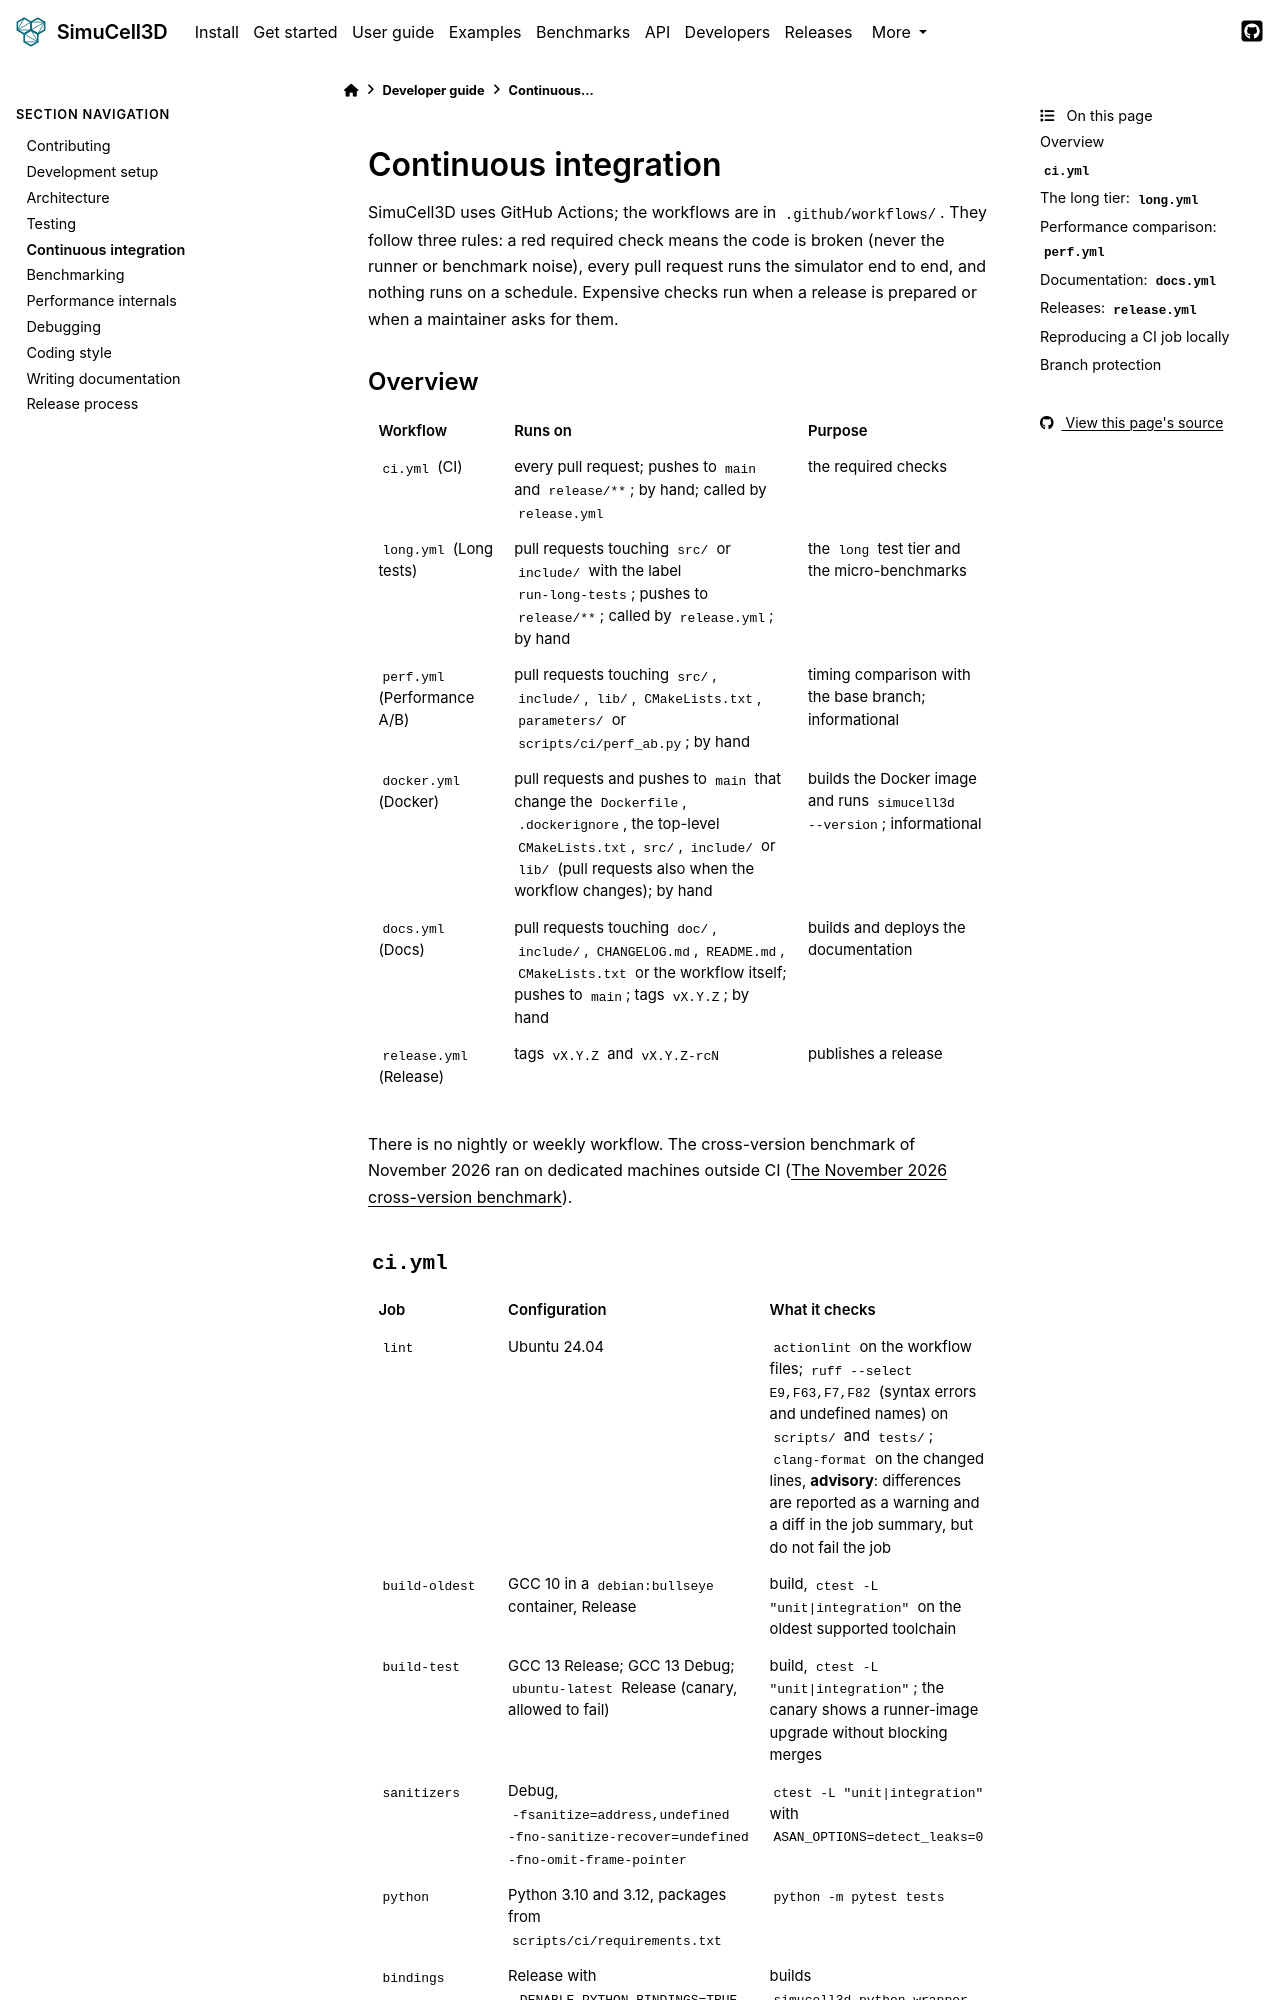

repository: nilesh-patil/simucell3d · page: 2.1/developers/continuous_integration.html · generator: sphinx

(dev-ci)=
# Continuous integration

SimuCell3D uses GitHub Actions; the workflows are in `.github/workflows/`. They follow three
rules: a red required check means the code is broken (never the runner or benchmark noise), every
pull request runs the simulator end to end, and nothing runs on a schedule. Expensive checks run
when a release is prepared or when a maintainer asks for them.

## Overview

| Workflow | Runs on | Purpose |
|---|---|---|
| `ci.yml` (CI) | every pull request; pushes to `main` and `release/**`; by hand; called by `release.yml` | the required checks |
| `long.yml` (Long tests) | pull requests touching `src/` or `include/` with the label `run-long-tests`; pushes to `release/**`; called by `release.yml`; by hand | the `long` test tier and the micro-benchmarks |
| `perf.yml` (Performance A/B) | pull requests touching `src/`, `include/`, `lib/`, `CMakeLists.txt`, `parameters/` or `scripts/ci/perf_ab.py`; by hand | timing comparison with the base branch; informational |
| `docker.yml` (Docker) | pull requests and pushes to `main` that change the `Dockerfile`, `.dockerignore`, the top-level `CMakeLists.txt`, `src/`, `include/` or `lib/` (pull requests also when the workflow changes); by hand | builds the Docker image and runs `simucell3d --version`; informational |
| `docs.yml` (Docs) | pull requests touching `doc/`, `include/`, `CHANGELOG.md`, `README.md`, `CMakeLists.txt` or the workflow itself; pushes to `main`; tags `vX.Y.Z`; by hand | builds and deploys the documentation |
| `release.yml` (Release) | tags `vX.Y.Z` and `vX.Y.Z-rcN` | publishes a release |

There is no nightly or weekly workflow. The cross-version benchmark of November 2026 ran on
dedicated machines outside CI ({ref}`dev-benchmarking-bench2`).
